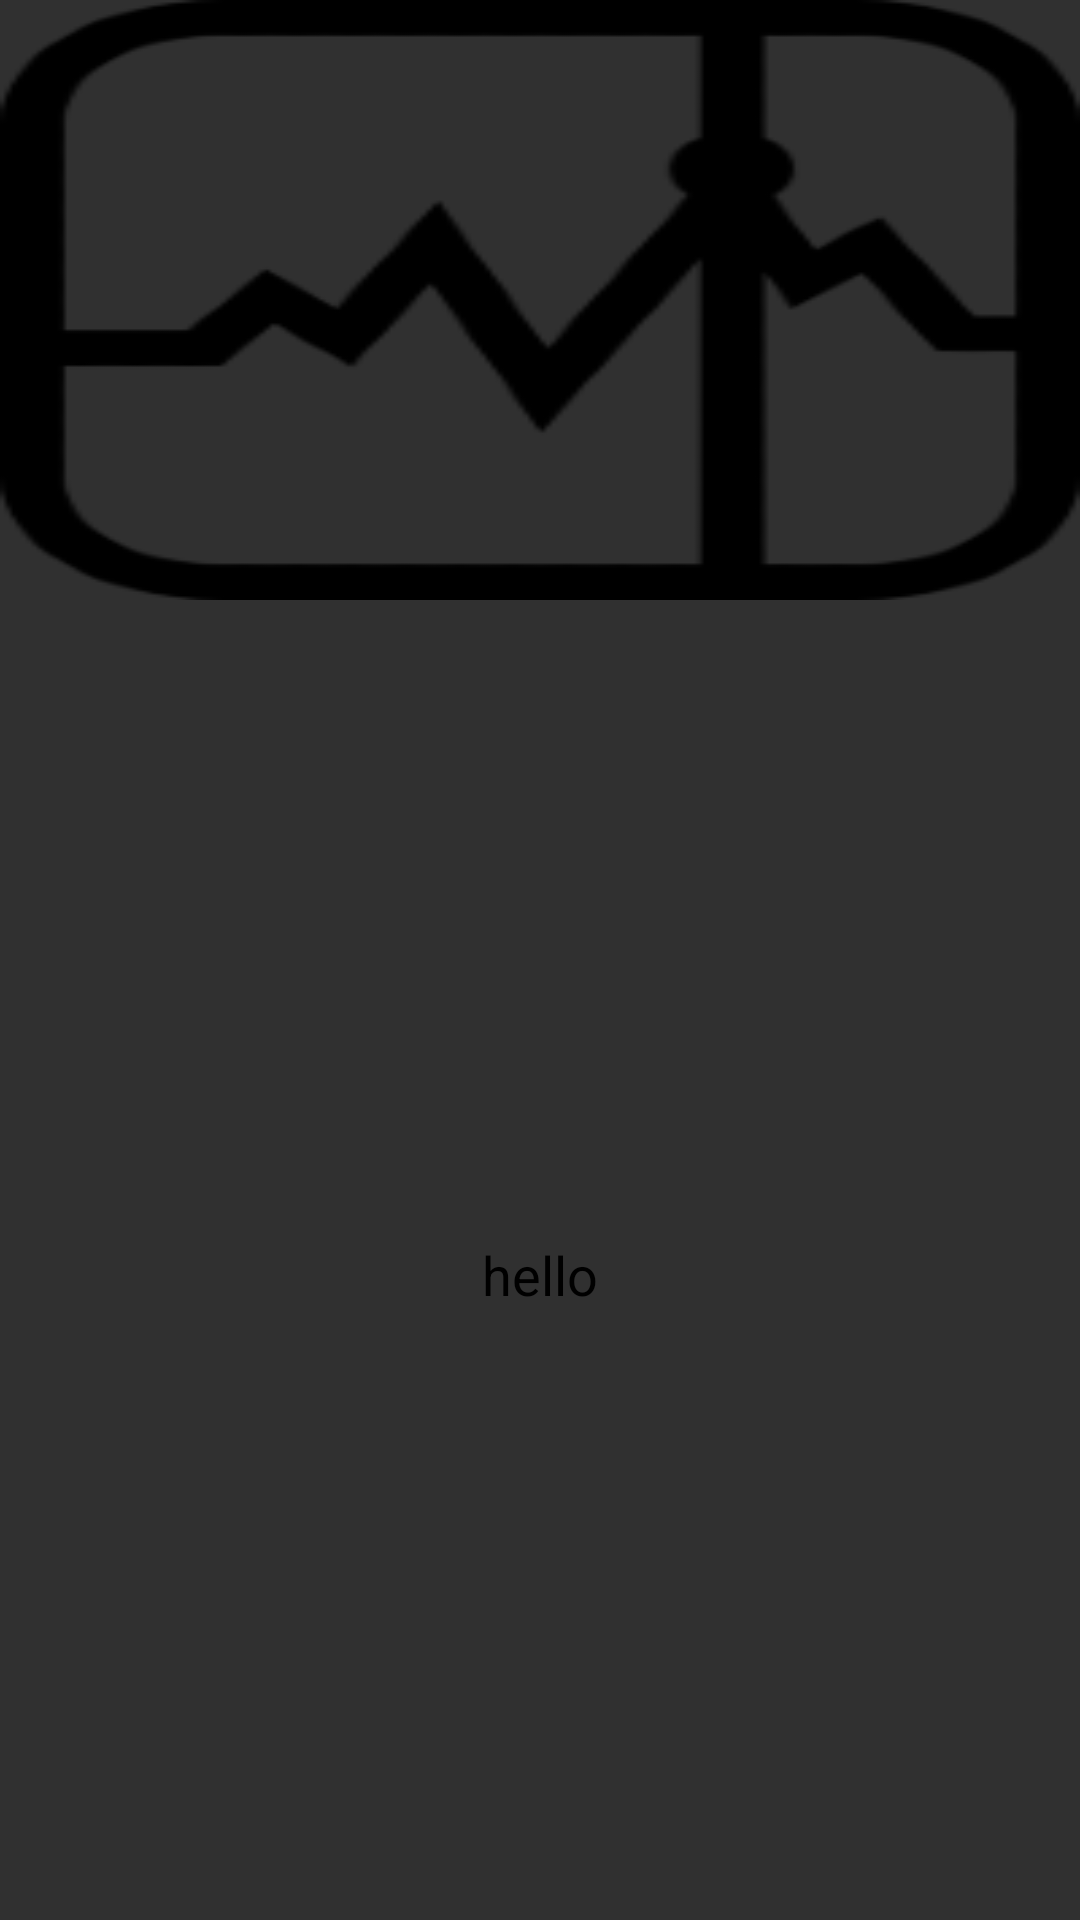

Reconstruct the res/layout file that produces this screen, plus the resources it refers to.
<!-- AndroidManifest.xml: application theme Theme.Design.NoActionBar -->
<!-- res/layout/slide_images.xml -->
<?xml version="1.0" encoding="utf-8"?>
<LinearLayout xmlns:android="http://schemas.android.com/apk/res/android"
    android:layout_width="match_parent"
    android:layout_height="wrap_content"
    android:orientation="vertical"
    android:gravity="center">

    <ImageView
        android:id="@+id/imageview"
        android:layout_width="match_parent"
        android:layout_height="wrap_content"
        android:scaleType="fitXY"
        android:src="@drawable/stock_icon" />

    <TextView
        android:id="@+id/labeltext"
        android:layout_width="match_parent"
        android:layout_height="match_parent"
        android:paddingTop="10dp"
        android:text="hello"
        android:textColor="#000000"
        android:textSize="18sp"
        android:gravity="center"/>

</LinearLayout>
<!-- resources referenced by this layout -->
<resources>
  <!-- drawable stock_icon: png bitmap (drawable-v24, 9810 bytes) -->
</resources>
